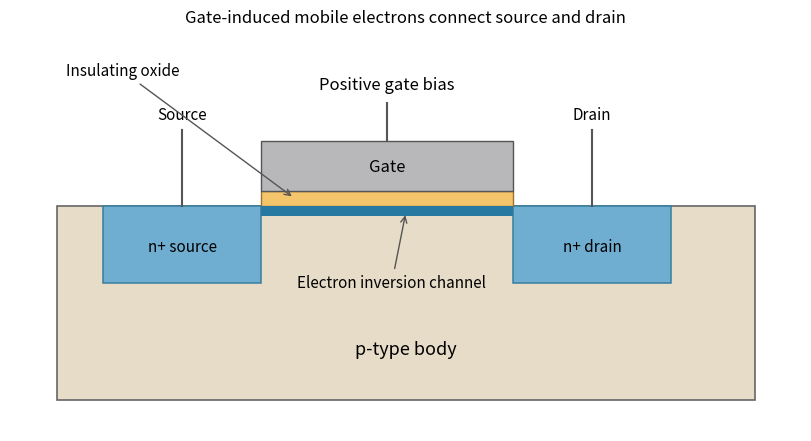

Reproduce this figure in Python. (Note: this script raises an exception after producing the figure.)
"""Original idealized n-channel MOSFET cross-section in its inversion state."""
from pathlib import Path
import matplotlib.pyplot as plt
from matplotlib.patches import Rectangle

fig,ax=plt.subplots(figsize=(8.0,4.3),layout="constrained")
ax.add_patch(Rectangle((.5,.35),7.5,2.15,facecolor="#e7dcc8",edgecolor="#666666",lw=1.2))
for x,label in [(1.0,"n+ source"),(5.4,"n+ drain")]:
    ax.add_patch(Rectangle((x,1.65),1.7,.85,facecolor="#6faed0",edgecolor="#377e9f",lw=1.1))
    ax.text(x+.85,2.05,label,ha="center",va="center",fontsize=11)
ax.add_patch(Rectangle((2.7,2.5),2.7,.17,facecolor="#f5c56c",edgecolor="#9b722e",lw=1))
ax.add_patch(Rectangle((2.7,2.67),2.7,.55,facecolor="#b8b8bb",edgecolor="#555555",lw=1))
ax.add_patch(Rectangle((2.7,2.39),2.7,.11,facecolor="#2779a1",edgecolor="none"))
ax.text(4.05,2.94,"Gate",ha="center",va="center",fontsize=12)
for x,label in [(1.85,"Source"),(6.25,"Drain")]:
    ax.plot([x,x],[2.5,3.35],color="#555555",lw=1.5)
    ax.text(x,3.46,label,ha="center",fontsize=11)
ax.plot([4.05,4.05],[3.22,3.65],color="#555555",lw=1.5)
ax.text(4.05,3.8,"Positive gate bias",ha="center",fontsize=12)
ax.annotate("Insulating oxide",xy=(3.05,2.59),xytext=(.6,3.95),arrowprops=dict(arrowstyle="->",color="#555555"),fontsize=11)
ax.annotate("Electron inversion channel",xy=(4.25,2.43),xytext=(4.1,1.6),arrowprops=dict(arrowstyle="->",color="#555555"),ha="center",fontsize=11)
ax.text(4.25,.85,"p-type body",ha="center",fontsize=13)
ax.set(xlim=(0,8.5),ylim=(0,4.45),title="Gate-induced mobile electrons connect source and drain")
ax.axis("off")
fig.savefig(Path(__file__).with_suffix(".png").name,dpi=120,facecolor="white")
plt.close(fig)
